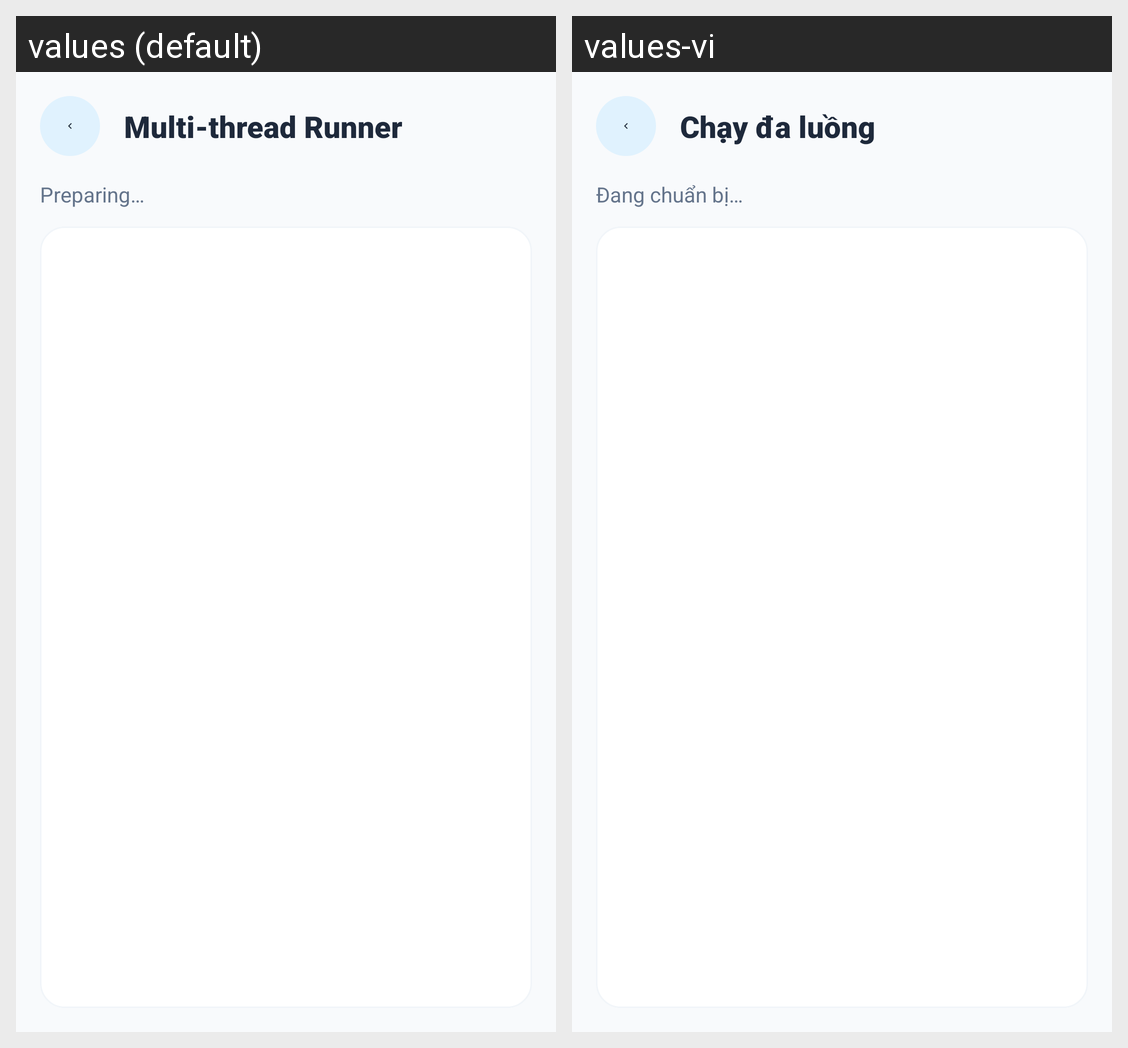

The same Android screen rendered under two of its app's locales, left to right. List the strings drawn on it with the default value and each locale's translation.
Android screen res/layout/activity_multi_thread_runner.xml rendered under 2 locales, left to right: values (default), values-vi. Device: Nexus 5 (rendered at 1080×1920; each locale shown at half size, 540×960, under a caption strip naming it); theme Theme.MySoftPOS.
Strings drawn on this screen, with the default value and each locale's value (text and hints the layout hard-codes, and strings that could not be matched under every locale, appear in the picture but are not listed):

multi_thread_runner_title
  values: Multi-thread Runner
  values-vi: Chạy đa luồng

multi_thread_runner_preparing
  values: Preparing…
  values-vi: Đang chuẩn bị…
